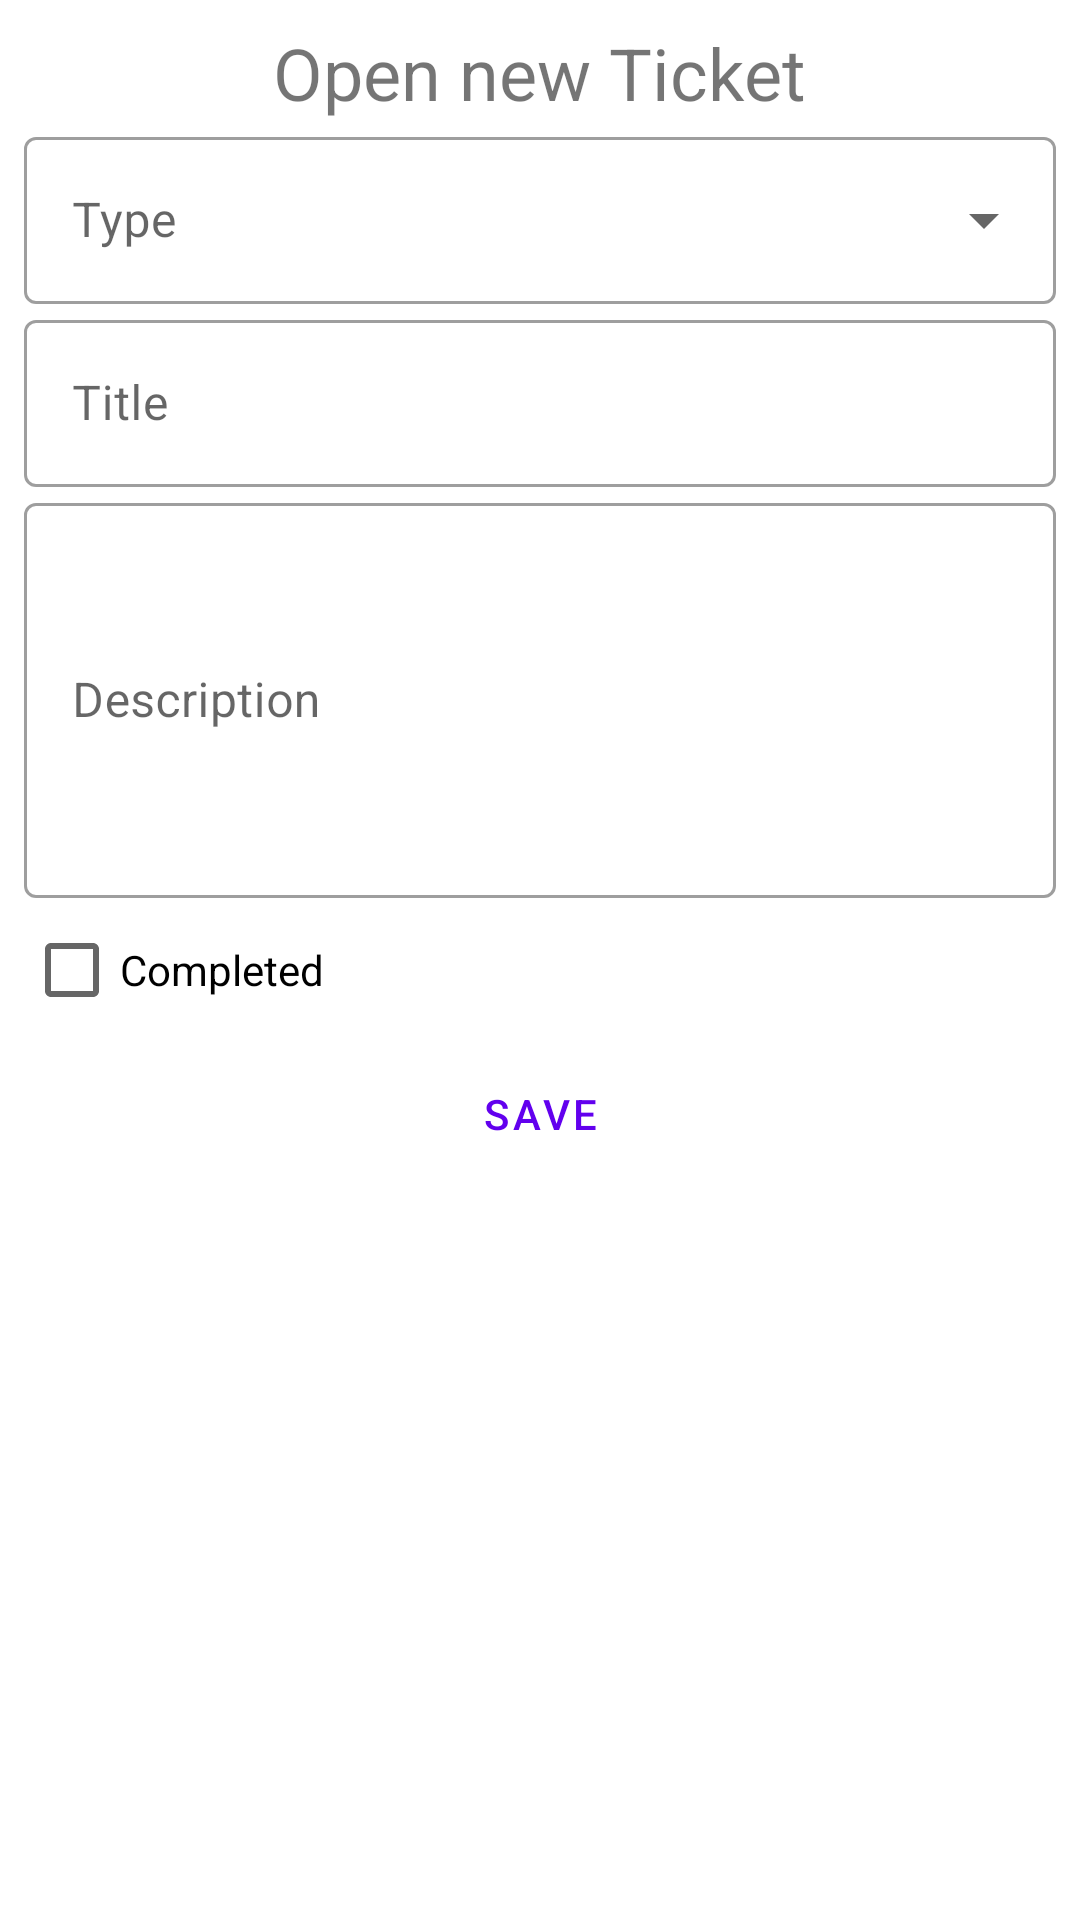

The Android layout XML behind this screen, and the referenced resources:
<!-- AndroidManifest.xml: application theme Theme.Ticketing -->
<!-- res/layout/fragment_person_edit.xml -->
<?xml version="1.0" encoding="utf-8"?>

<androidx.constraintlayout.widget.ConstraintLayout xmlns:android="http://schemas.android.com/apk/res/android"
    xmlns:tools="http://schemas.android.com/tools"
    android:layout_width="match_parent"
    android:layout_height="match_parent"
    xmlns:app="http://schemas.android.com/apk/res-auto"
    tools:context="com.example.personing.PersonEditFragment"
    android:padding="8dp">

    <TextView
        android:id="@+id/textViewHeadline"
        android:layout_width="wrap_content"
        android:layout_height="wrap_content"
        android:text="Open new Ticket"
        android:textSize="24dp"
        app:layout_constraintTop_toTopOf="parent"
        app:layout_constraintStart_toStartOf="parent"
        app:layout_constraintEnd_toEndOf="parent" />

    <com.google.android.material.textfield.TextInputLayout
        android:id="@+id/selectType"
        style="@style/Widget.MaterialComponents.TextInputLayout.OutlinedBox.ExposedDropdownMenu"
        android:layout_width="match_parent"
        android:layout_height="wrap_content"
        android:hint="Type"
        app:layout_constraintTop_toBottomOf="@id/textViewHeadline">

        <AutoCompleteTextView
            android:id="@+id/autocompleteType"
            android:layout_width="match_parent"
            android:layout_height="wrap_content"
            android:inputType="none"
            />

    </com.google.android.material.textfield.TextInputLayout>

    <com.google.android.material.textfield.TextInputLayout
        android:id="@+id/inputTitle"
        android:layout_width="match_parent"
        android:layout_height="wrap_content"
        android:hint="Title"
        style="@style/Widget.MaterialComponents.TextInputLayout.OutlinedBox"
        app:layout_constraintTop_toBottomOf="@id/selectType">

        <com.google.android.material.textfield.TextInputEditText
            android:layout_width="match_parent"
            android:layout_height="wrap_content"
            />

    </com.google.android.material.textfield.TextInputLayout>

    <com.google.android.material.textfield.TextInputLayout
        android:id="@+id/inputDescription"
        android:layout_width="match_parent"
        android:layout_height="wrap_content"
        android:hint="Description"
        style="@style/Widget.MaterialComponents.TextInputLayout.OutlinedBox"
        app:layout_constraintTop_toBottomOf="@id/inputTitle">

        <com.google.android.material.textfield.TextInputEditText
            android:layout_width="match_parent"
            android:layout_height="wrap_content"
            android:lines="5"
            />

    </com.google.android.material.textfield.TextInputLayout>

    <CheckBox
        android:id="@+id/checkBoxCompleted"
        android:layout_width="match_parent"
        android:layout_height="wrap_content"
        android:text="Completed"
        app:layout_constraintTop_toBottomOf="@id/inputDescription"/>

    <Button
        android:id="@+id/outlinedButton"
        android:layout_width="match_parent"
        android:layout_height="wrap_content"
        android:text="Save"
        style="?attr/materialButtonOutlinedStyle"
        app:layout_constraintStart_toStartOf="parent"
        app:layout_constraintEnd_toEndOf="parent"
        app:layout_constraintTop_toBottomOf="@id/checkBoxCompleted" />

</androidx.constraintlayout.widget.ConstraintLayout>
<!-- resources referenced by this layout -->
<resources>
  <style name="Theme.Ticketing" parent="Theme.MaterialComponents.DayNight.DarkActionBar">
          
          <item name="colorPrimary">@color/purple_500</item>
          <item name="colorPrimaryVariant">@color/purple_700</item>
          <item name="colorOnPrimary">@color/white</item>
          
          <item name="colorSecondary">@color/teal_200</item>
          <item name="colorSecondaryVariant">@color/teal_700</item>
          <item name="colorOnSecondary">@color/black</item>
          
          <item name="android:statusBarColor">?attr/colorPrimaryVariant</item>
          
      </style>
  <!-- not gathered from this repository: default colours our renderer supplied (Android Studio template values) -->
  <color name="purple_500">#FF6200EE</color>
  <color name="purple_700">#FF3700B3</color>
  <color name="teal_200">#FF03DAC5</color>
  <color name="teal_700">#FF018786</color>
  <color name="black">#FF000000</color>
  <color name="white">#FFFFFFFF</color>
</resources>
